Run: headless pygame with SDL's dummy video driver; simulated clock (each Clock.tick advances the game by its frame time, no real sleeping); random seed 0; keys injected as events and as key.get_pressed() state; no mouse input.
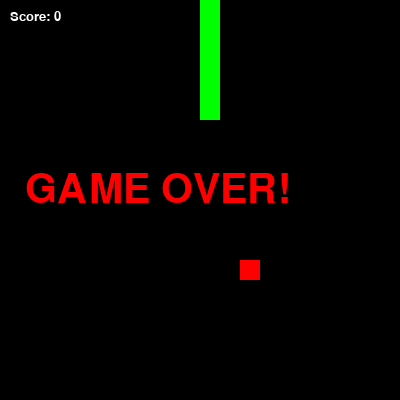
Frame 1 of 4 · flips 1–60 · no input
Frame 2 of 4 · flips 61–180 · tapped SPACE, RETURN · held RIGHT (→), D · screen unchanged from frame 1, image omitted
Frame 3 of 4 · flips 181–300 · held DOWN (↓), S · screen unchanged from frame 2, image omitted
Frame 4 of 4 · flips 301–420 · held LEFT (←), A, UP (↑), W · screen unchanged from frame 3, image omitted

The pygame program that drew these frames:

#!/usr/bin/python3

import pygame, sys, json, time
from pygame.locals import *
from math import ceil
from random import randint

UP = 0
RIGHT = 1
DOWN = 2
LEFT = 3

class Snake:
    def __init__(self):
        # initialize all constant variables
        self.tiles_x = 20
        self.tiles_y = 20
        self.tile_size = 20
        self.start_tiles = 6
        self.background_color = Color(0, 0, 0, 255)
        self.apple_color = Color(255, 0, 0, 255)
        self.snake_color = Color(0, 255, 0, 255)
        self.fps = 8

    def set_tiles(self, x, y):
        self.tiles_x = x
        self.tiles_y = y
        return self

    def set_tile_size(self, tile_size):
        self.tile_size = tile_size
        return self

    def set_start_tiles(self, start_tiles):
        self.start_tiles = start_tiles
        return self

    def set_colors(self, back, snake, apple):
        self.background_color = back
        self.snake_color = snake
        self.apple_color = apple
        return self

    def set_fps(self, fps):
        self.fps = fps
        return self

    def _init(self):
        # initialize variables
        self.screen = (self.tiles_x * self.tile_size, self.tiles_y * self.tile_size)
        self.snake = []
        self.apples = []
        self.dir = UP
        self.is_alive = True
        self.score = 0

        # create the snake
        mid = (ceil(self.tiles_x / 2), ceil(self.tiles_y / 2))
        self.snake.extend((mid[0], mid[1] + i) for i in range(self.start_tiles))

        # spawn the first apple
        self._spawn_apple()

        # initialize pygame
        pygame.init()
        self.surface = pygame.display.set_mode(self.screen)
        pygame.display.set_caption("Snake")

        self.font = pygame.font.SysFont("monospace", 20)
        self.gameover = pygame.font.SysFont("monospace", 60)

    def _spawn_apple(self):
        pos = (randint(0, self.tiles_x-1), randint(0, self.tiles_y-1))
        if pos in self.snake: self._spawn_apple()
        else: self.apples.append(pos)

    def _render(self):
        for event in self.events:
            pass

        self.surface.fill(self.background_color)
        for (x, y) in self.apples: self.surface.fill(self.apple_color, Rect(x*self.tile_size, y*self.tile_size, self.tile_size, self.tile_size))
        for (x, y) in self.snake:  self.surface.fill(self.snake_color, Rect(x*self.tile_size, y*self.tile_size, self.tile_size, self.tile_size))

        if not self.is_alive:
            self.surface.blit(self.gameover.render("GAME OVER!", 1, (255, 0, 0)), (self.screen[0] / 2 - 175, self.screen[1] / 2 - 30))

        self.surface.blit(self.font.render("Score: %d" % self.score, 1, (255, 255, 255)), (10, 10))

    def _quit(self):
        pygame.display.iconify()
        pygame.quit()
        sys.exit()

    def _update(self):
        for evt in self.events:
            if evt.type == KEYDOWN:
                if evt.key == pygame.K_LEFT and self.dir != RIGHT:
                    self.dir = LEFT

                if evt.key == pygame.K_RIGHT and self.dir != LEFT:
                    self.dir = RIGHT

                if evt.key == pygame.K_UP and self.dir != DOWN:
                    self.dir = UP

                if evt.key == pygame.K_DOWN and self.dir != UP:
                    self.dir = DOWN

                if evt.key == pygame.K_F5:
                    self._init()
                    return

                if evt.key == pygame.K_ESCAPE:
                    self._quit()

        if not self.is_alive:
            return

        front = self.snake[0]

        if self.dir == LEFT:
            pos = (front[0]-1, front[1])
            if pos[0] < 0: self.is_alive = False
        if self.dir == RIGHT:
            pos = (front[0]+1, front[1])
            if pos[0] >= self.tiles_x: self.is_alive = False
        if self.dir == UP:
            pos = (front[0], front[1]-1)
            if pos[1] < 0: self.is_alive = False
        if self.dir == DOWN:
            pos = (front[0], front[1]+1)
            if pos[1] >= self.tiles_y: self.is_alive = False

        has_apple = False
        for i in range(len(self.apples)):
            if self.apples[i] in self.snake:
                has_apple = True
                del self.apples[i]
                self._spawn_apple()
                self.score += 1

        if self.is_alive:
            self.snake.insert(0, pos)
            if not has_apple:
                self.snake.pop()

    def run(self):
        self._init()

        while True:
            self.events = pygame.event.get()

            if QUIT in [e.type for e in self.events]:
                self._quit()

            self._update()
            self._render()
            pygame.display.update()
            time.sleep(1 / self.fps)

if __name__ == "__main__":
    Snake().run()
